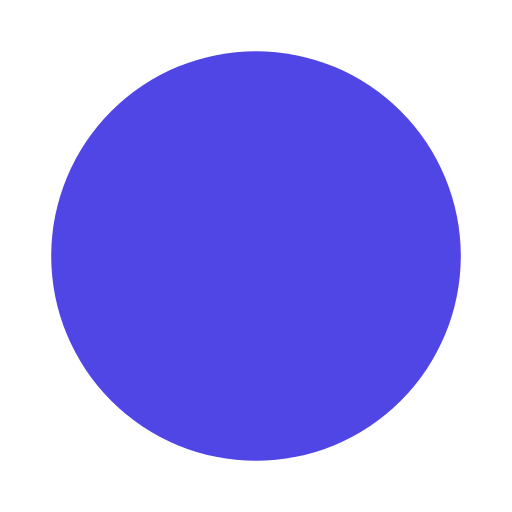
t = 0.00 s
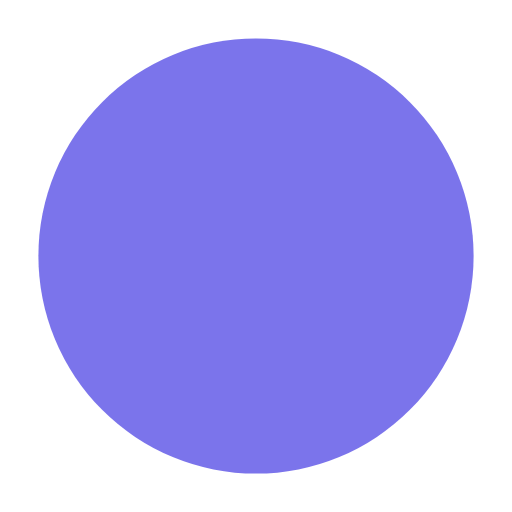
t = 0.25 s
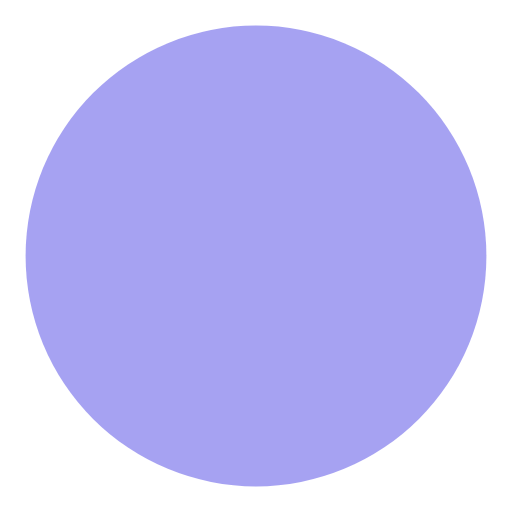
t = 0.50 s
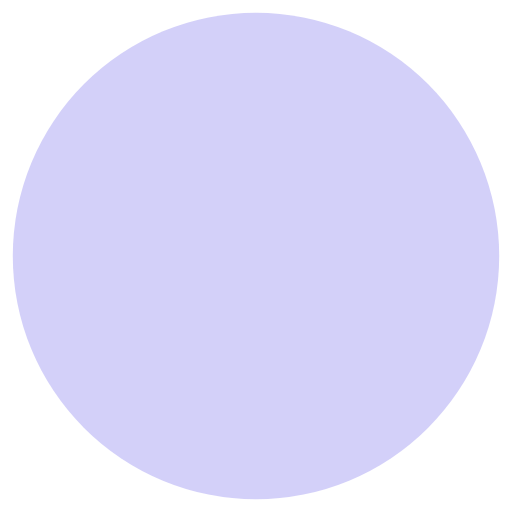
t = 0.75 s

The animated SVG that drew these frames (rendered in a browser with its animation timeline set to each time). Animation: 2 SMIL elements (animate=2); one cycle of 1.00 s, repeats indefinitely.

<svg data-name="Layer 1" xmlns="http://www.w3.org/2000/svg" viewBox="0 0 100 100" xmlns:xlink="http://www.w3.org/1999/xlink">
  <circle cx="50" cy="50" r="50" fill="rgb(79 70 229)">
    <animate attributeName="fill-opacity" values="1; 0;" dur="1s" repeatCount="indefinite" />
    <animate attributeName="r" values="40; 50;" dur="1s" repeatCount="indefinite" />
  </circle>
</svg>
